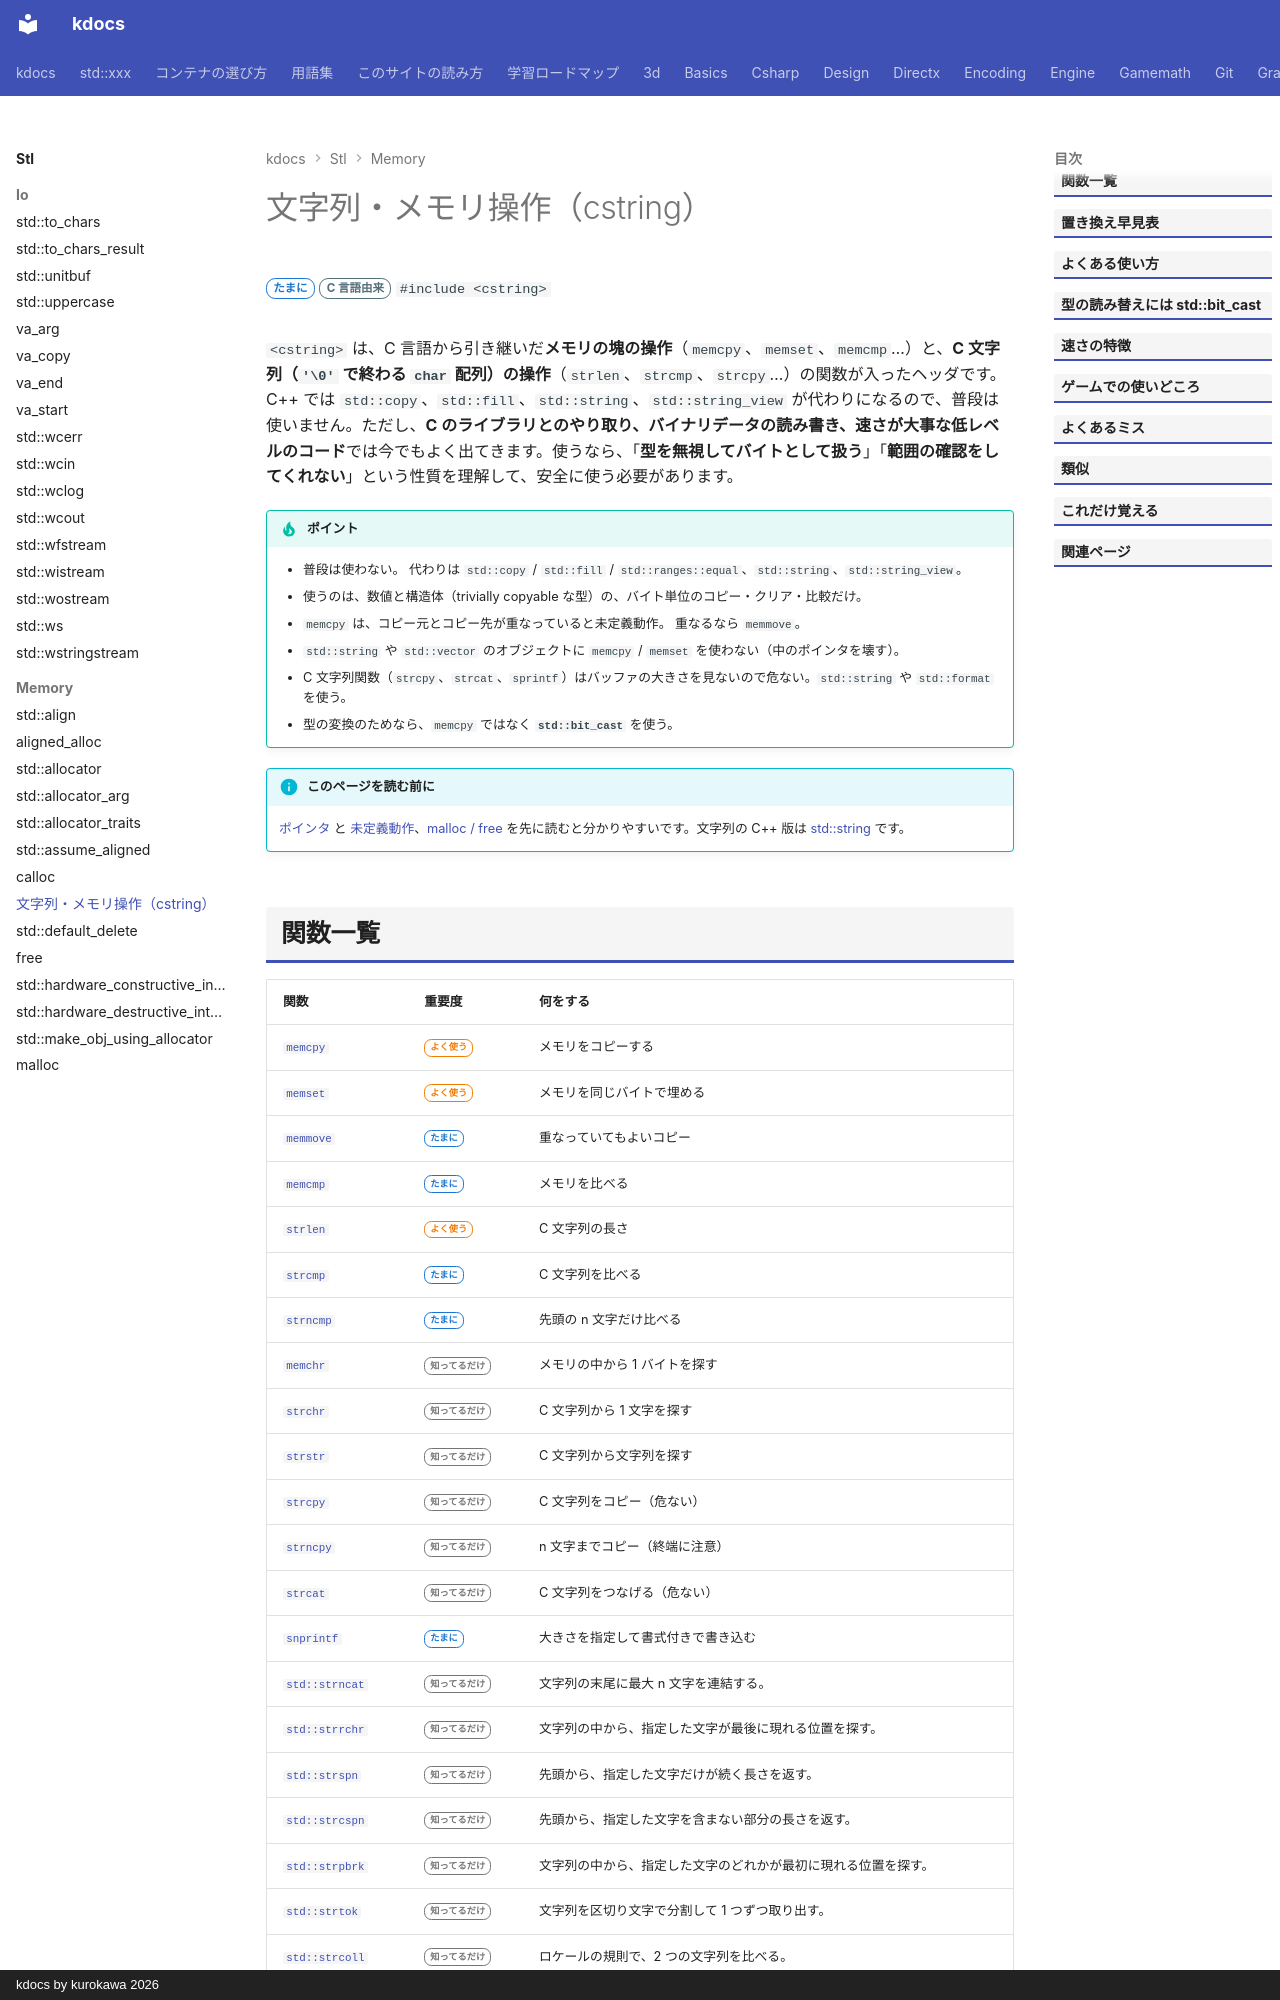

repository: qwzxdf/kdocs · page: stl/memory/cstring/index.html · generator: mkdocs · copyright: kdocs by kurokawa 2026

---
title: 文字列・メモリ操作（cstring）
summary: "`memcpy`、`memset`、`strlen` などバイト列のコピーや比較。"
order: 63
tags:
  - メモリ
  - C由来
---

# 文字列・メモリ操作（cstring）

<div class="page-badges" markdown>
<span class="rank rank-sometimes">たまに</span>
<span class="ver ver-11">C 言語由来</span>
`#include <cstring>`
</div>

`<cstring>` は、C 言語から引き継いだ**メモリの塊の操作**（`memcpy`、`memset`、`memcmp`…）と、**C 文字列（`'\0'` で終わる `char` 配列）の操作**（`strlen`、`strcmp`、`strcpy`…）の関数が入ったヘッダです。C++ では `std::copy`、`std::fill`、`std::string`、`std::string_view` が代わりになるので、普段は使いません。ただし、**C のライブラリとのやり取り、バイナリデータの読み書き、速さが大事な低レベルのコード**では今でもよく出てきます。使うなら、「**型を無視してバイトとして扱う**」「**範囲の確認をしてくれない**」という性質を理解して、安全に使う必要があります。

!!! tip "ポイント"
    - 普段は使わない。 代わりは `std::copy` / `std::fill` / `std::ranges::equal`、`std::string`、`std::string_view`。
    - 使うのは、数値と構造体（trivially copyable な型）の、バイト単位のコピー・クリア・比較だけ。
    - `memcpy` は、コピー元とコピー先が重なっていると未定義動作。 重なるなら `memmove`。
    - `std::string` や `std::vector` のオブジェクトに `memcpy` / `memset` を使わない（中のポインタを壊す）。
    - C 文字列関数（`strcpy`、`strcat`、`sprintf`）はバッファの大きさを見ないので危ない。`std::string` や `std::format` を使う。
    - 型の変換のためなら、`memcpy` ではなく **`std::bit_cast`** を使う。

!!! info "このページを読む前に"
    [ポインタ](../../basics/pointer.md) と [未定義動作](../../basics/ub.md)、[malloc / free](malloc.md) を先に読むと分かりやすいです。文字列の C++ 版は [std::string](../containers/string.md) です。
